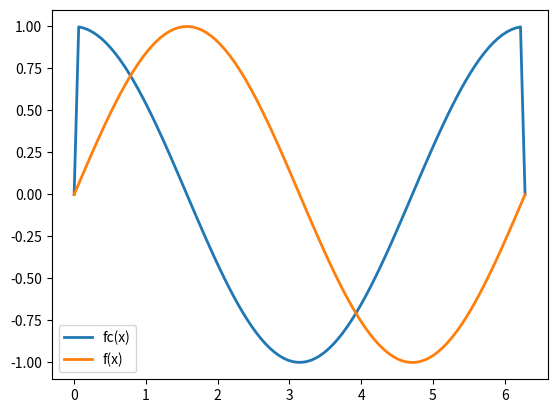

The matplotlib source for this figure:
#to differentiate sin(x) frpm 0 to 2pi
import numpy as np
import matplotlib.pyplot as plt
x = np.linspace(0, 2*np.pi, 100)
y = np.sin(x)
dyc = np.zeros(len(x))
for i in range(1,len(y)-1):
    dyc[i] = (y[i+1] - y[i-1])/(x[i+1]-x[i-1])
print(dyc[-1])
plt.plot(x,dyc,linewidth=2.0, label = 'fc(x)')
plt.plot(x,y,linewidth=2.0, label = 'f(x)')
plt.legend()
